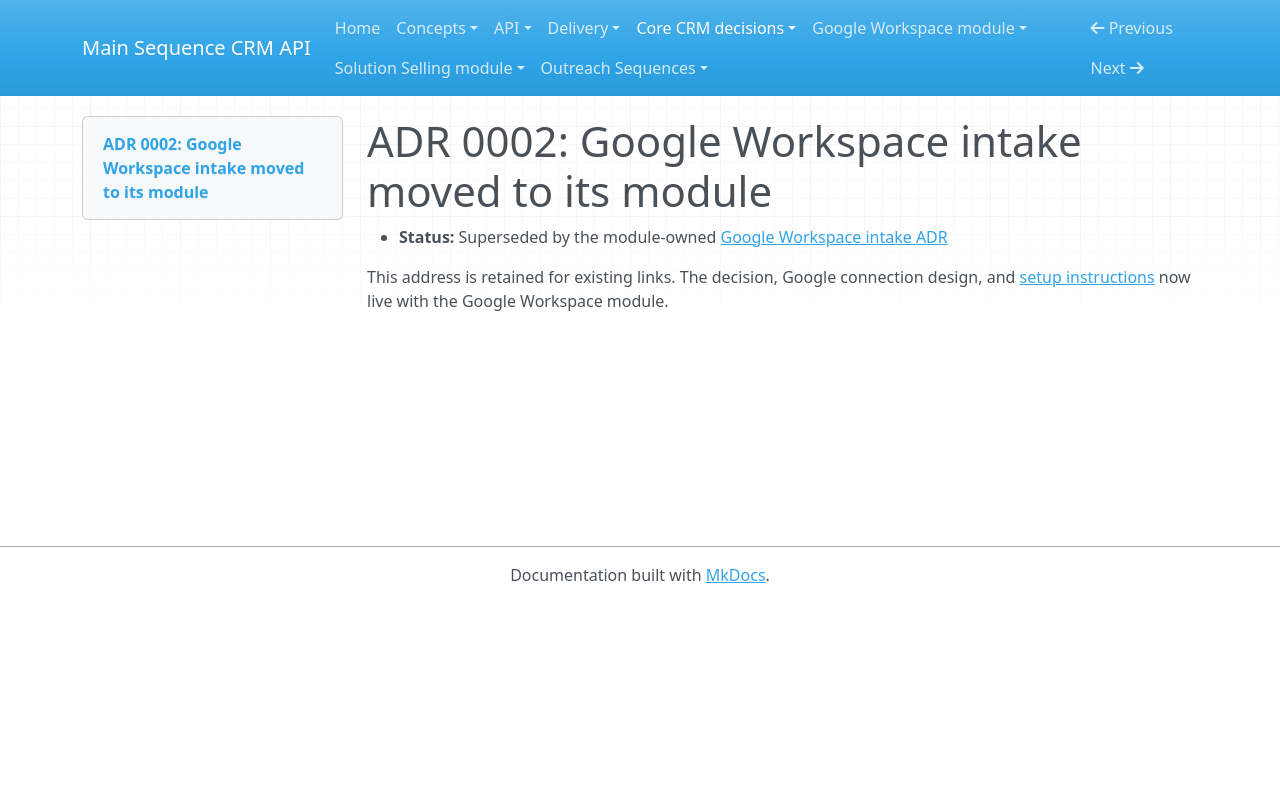

repository: MainSequenceCorp/MainSequenceCRMAPI · page: crm_core/adrs/0002-google-workspace-intake/index.html · generator: mkdocs

# ADR 0002: Google Workspace intake moved to its module

- **Status:** Superseded by the module-owned
  [Google Workspace intake ADR](../../google_workspace_module/adrs/0001-google-workspace-intake.md)

This address is retained for existing links. The decision, Google connection
design, and [setup instructions](../../google_workspace_module/setup.md) now
live with the Google Workspace module.
